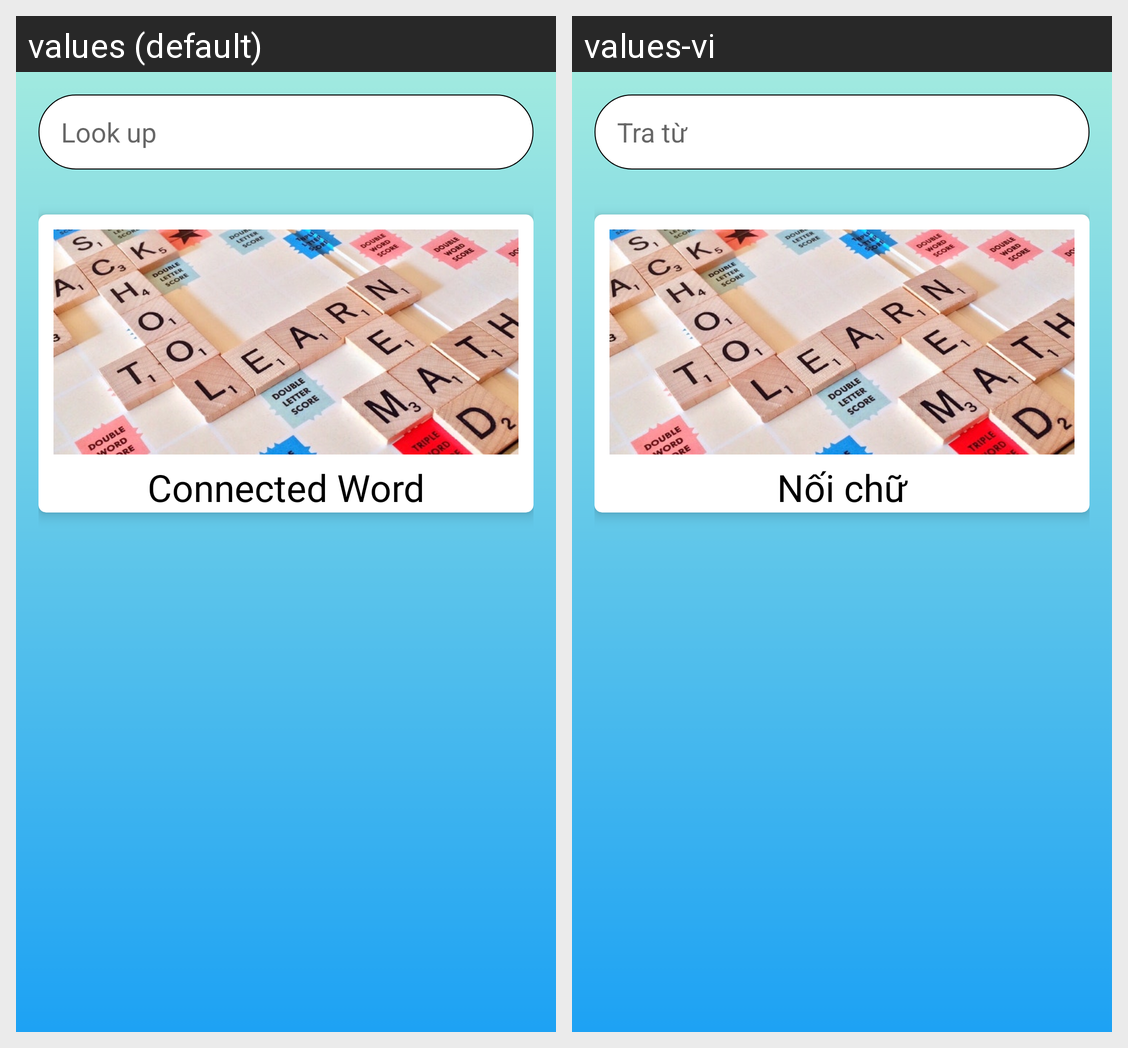

Locale-by-locale string values for the Android screen shown in this grid:
Android screen res/layout/fragment_home.xml rendered under 2 locales, left to right: values (default), values-vi. Device: Nexus 5 (rendered at 1080×1920; each locale shown at half size, 540×960, under a caption strip naming it); theme Theme.DemoApp.
Strings drawn on this screen, with the default value and each locale's value (text and hints the layout hard-codes, and strings that could not be matched under every locale, appear in the picture but are not listed):

look_up
  values: Look up
  values-vi: Tra từ

connected_word
  values: Connected Word
  values-vi: Nối chữ
